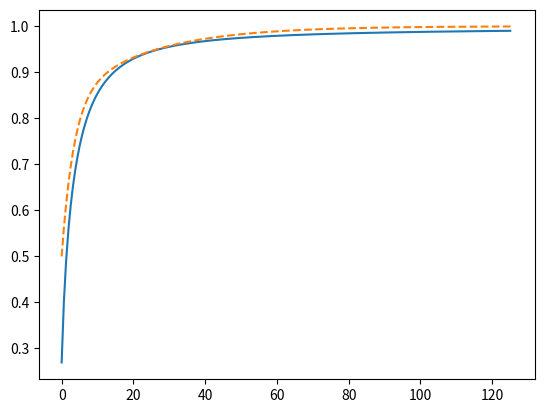

Write the Python code that produced this figure.
import numpy as np
import matplotlib.pyplot as plt

# CCW is positive

def solve_steady(Vpos, Cpos, Cnorm, Wpos, Ws, Vinf, Vnorm, lastcirc):
    """
    Vpos: 2xN array
    Cpos: 2xN array
    Cnorm: 2xN array
    Wpos: 2xM array
    Ws: 2xM array
    Vnorm: 1xN array

    """

    mtmp = np.array([[0,1.0],[-1,0]])
    N = Vpos.shape[1]
    mat = np.zeros((N,N))
    rhs = np.zeros(N)
    for i in range(N-1):
        # Influences at controlpoint i
        # u,v = Gamma/2/pi/r * [[0,1][-1,0]] (cp-Vpos)
        r = np.reshape(Cpos[:,i],(2,1))-Vpos
        r2 = np.sqrt(r[0,:]**2+r[1,:]**2)
        ru = mtmp@r
        ru = ru/np.sqrt(ru[0,:]**2+ru[1,:]**2)
        u = -(1/2/np.pi/r2*ru)
        mat[i,:] = (np.reshape(Cnorm[:,i],(1,2)))@u
        

        rhs[i] = -Vinf*Cnorm[0,i]+Vnorm[i]
        r = np.reshape(Cpos[:,i],(2,1))-Wpos
        r2 = np.sqrt(r[0,:]**2+r[1,:]**2)
        ru = mtmp@r
        ru = ru/np.sqrt(ru[0,:]**2+ru[1,:]**2)
        u = -(1/2/np.pi/r2*ru)*Ws
        rhs[i] -= np.sum((np.reshape(Cnorm[:,i],(1,2)))@u)

    mat[-1,:] = 1
    rhs[-1] = lastcirc
    # plt.imshow(mat)
    # plt.show()
    sol = np.linalg.solve(mat,rhs)
    
    return sol[:-1], sol[-1]

def gen_arf(aoa, N,dt):
    aoa = -np.radians(aoa)
    Vpos = np.linspace(0,1,N)
    Cpos = Vpos+3/(N-1)/4
    Vpos = Vpos+1/(N-1)/4
    Vpos[-1] = 1+dt*0.25
    Cnorm = np.ones((2,N))
    Cnorm[0,:] = 0
    z = np.zeros_like(Vpos)
    Vpos = np.vstack((Vpos,z))
    Cpos = np.vstack((Cpos,z))

    mat = np.array([[np.cos(aoa),-np.sin(aoa)],[np.sin(aoa),np.cos(aoa)]])
    dp = np.array([-0.25,0]).reshape((2,1))
    Vpos = (mat@(Vpos+dp))-dp
    Cpos = (mat@(Cpos+dp))-dp
    Cnorm = mat@Cnorm

    return Vpos, Cpos, Cnorm

def advect_wake(Vpos, Vs, Wpos, Ws, Vinf):
    """
    Vpos: 2xN array
    Wpos: 2xM array
    Ws: 2xM array
    """
    M = Wpos.shape[1]
    vel = np.zeros_like(Wpos)
    mtmp = np.array([[0,1.0],[-1,0]])

    for i in range(M):
        r = np.reshape(Wpos[:,i],(2,1))-Vpos
        r2 = np.sqrt(r[0,:]**2+r[1,:]**2)
        ru = mtmp@r
        ru = ru/np.sqrt(ru[0,:]**2+ru[1,:]**2)
        u = -(1/2/np.pi/r2*ru)*Vs
        u = np.nan_to_num(u)
        vel[:,i] = np.sum(u, axis=1)
        
        r = np.reshape(Wpos[:,i],(2,1))-Wpos
        r2 = np.sqrt(r[0,:]**2+r[1,:]**2)
        ru = mtmp@r
        ru = ru/np.sqrt(ru[0,:]**2+ru[1,:]**2)
        u = -(1/2/np.pi/r2*ru)*Ws
        u = np.nan_to_num(u)
        vel[:,i] += np.sum(u, axis=1)
        vel[0,i] += Vinf

    return vel

def streamfunction(N, Vpos, Vs, Wpos, Ws,_,__):
    
    px = np.hstack((Vpos[0,:],Wpos[0,:]))
    py = np.hstack((Vpos[1,:],Wpos[1,:]))
    x = np.linspace(-1,max(2,np.max(px)),N)
    y = np.linspace(-1,1,N)
    xx,yy = np.meshgrid(x,y)
    s = np.hstack((Vs,Ws))
    # s = np.clip(s,-1,1)
    sf = yy.copy()
    

    for i in range(px.shape[0]):
        r = np.sqrt((xx-px[i])**2+(yy-py[i])**2)
        sf -= s[i]/2/np.pi*np.log(r)

    plt.contourf(xx,yy,sf,50)
    s = plt.scatter(px,py,c=s)
    plt.colorbar(s)
    # plt.axis("equal")
    plt.show()

def velocityfield(N, Vpos, Vs, Wpos, Ws,_,__):
    
    px = np.hstack((Vpos[0,:-1],Wpos[0,:]))
    py = np.hstack((Vpos[1,:-1],Wpos[1,:]))
    xo = np.linspace(-1,max(2,np.max(px)),N)
    yo = np.linspace(-1,1,N)
    xx,yy = np.meshgrid(xo,yo)
    s = np.hstack((Vs,Ws))
    # s = np.clip(s,-1,1)
    sf = yy.copy()
    # sf = 0
    

    for i in range(px.shape[0]):
        r = np.sqrt((xx-px[i])**2+(yy-py[i])**2)
        r = np.clip(r,0.02,np.max(r))
        sf -= s[i]/2/np.pi*np.log(r)
    uy = -np.gradient(sf,xo[1]-xo[0],axis=1)
    ux = np.gradient(sf,yo[1]-yo[0],axis=0)
    um = np.sqrt(ux**2+uy**2)
    # um = np.clip(um,0,3)
    s=plt.contourf(xx,yy,um,50)
    cp = 1-um**2
    plt.contour(xx,yy,cp,50,colors="k")
    plt.scatter(Vpos[0,:],Vpos[1,:])
    plt.colorbar(s)
    # plt.axis("equal")
    plt.show()

def pressurefield(N, Vpos, Vs, Wpos, Ws,_,__):
    
    px = np.hstack((Vpos[0,:],Wpos[0,:]))
    py = np.hstack((Vpos[1,:],Wpos[1,:]))
    xo = np.linspace(-1,max(2,np.max(px)),N)
    yo = np.linspace(-1,1,N)
    xx,yy = np.meshgrid(xo,yo)
    s = np.hstack((Vs,Ws))
    # s = np.clip(s,-1,1)
    sf = yy.copy()
    # sf = 0
    

    for i in range(px.shape[0]):
        r = np.sqrt((xx-px[i])**2+(yy-py[i])**2)
        r = np.clip(r,0.02,np.max(r))
        sf -= s[i]/2/np.pi*np.log(r)
    uy = -np.gradient(sf,xo[1]-xo[0],axis=1)
    ux = np.gradient(sf,yo[1]-yo[0],axis=0)
    um = np.sqrt(ux**2+uy**2)
    cp = 1-um**2
    # um = np.clip(um,0,3)
    s=plt.contourf(xx,yy,cp,50)
    plt.scatter(Vpos[0,:],Vpos[1,:])
    plt.colorbar(s)
    # plt.axis("equal")
    plt.show()

def solve( k, N, dt, T, aoamax, quasi_steady=False):
    Vinf = 1
    Wpos = np.zeros((2,1))
    Ws = np.zeros(1)
    Cl = [0]
    a = [0]
    t = [0]
    o = [0]
    omega = k*2*Vinf
    print(omega,"\n\n")
    T = 2*np.pi/omega*T
    dt = 2*np.pi/omega*dt
    Nt = int(T/dt)

    for i in range(1,Nt+1):
        print(i/(Nt+1), Ws.shape,end="                                \r")
        aoa = 5#np.sin(dt*i*omega)*aoamax
        a.append(aoa)
        t.append(dt*i)
        Vpos, Cpos, Cnorm = gen_arf(aoa, N,dt)
        _, Cpos2, _ = gen_arf(0, N,dt)
        Cpos2 = Cpos2[0,:]
        om = omega*np.radians(aoamax)*np.cos(dt*i*omega)
        o.append(om)
        Vnorm = -2*(Cpos2-0.25)*om*0
        circ, diff = solve_steady(Vpos, Cpos, Cnorm, Wpos, Ws, Vinf, Vnorm, -Cl[-1]/2)
        Cl.append(-np.sum(circ)*2)
        Wnew = (Vpos[:,-1]).reshape((2,1))
        Wpos = np.hstack((Wnew,Wpos))
        Ws = np.hstack((diff*(0 if quasi_steady else 1),Ws))#w
        vel = advect_wake(Vpos[:,:-1],circ,Wpos,Ws,Vinf)
        Wpos += vel*dt

        d = np.sum(Wpos**2,axis=0)
        # Wpos = Wpos[:,d<(20**2)]
        # Ws = Ws[d<(20**2)]
        # Nm = int(2*np.pi/omega/dt)
        # if Ws.shape[0] >= Nm:
        #     Ws = Ws[:Nm]
        #     Wpos = Wpos[:,:Nm]
    print(max(Cl))
    # plt.plot(a,Cl)
    # a = np.array(a)
    # plt.plot(a,np.radians(a)*2*np.pi,"--")
    # plt.grid(which="both")
    # plt.show()

    return Vpos, circ, Wpos, Ws, a, t, Cl

def steady_aoa(N, aoa):
    Wpos = np.zeros((2,1))
    Ws = np.zeros(1)
    Vpos, Cpos, Cnorm = gen_arf(aoa, N)
    _, Cpos2, _ = gen_arf(0, N)
    Cpos2 = Cpos2[0,:]
    Vnorm = (Cpos2-0.25)*0
    circ = solve_steady(Vpos, Cpos, Cnorm, Wpos, Ws, 1, Vnorm)
    Cl = (-np.sum(circ)*2)
    return Vpos, circ, Wpos, Ws, aoa, Cl

plt.show()
# velocityfield(1000,*solve(0.1,100,0.005,2, 10))

sol = solve(0.1,100,0.01,2, 10)
s = np.array(sol[-2])
s*=2
c = np.array(sol[-1])
anal = np.radians(5)*2*np.pi
plt.plot(s[1:]-s[1],c[1:]/anal)
plt.plot(s,1-0.165*np.exp(-0.045*s)-0.335*np.exp(-0.3*s),"--")
plt.show()
